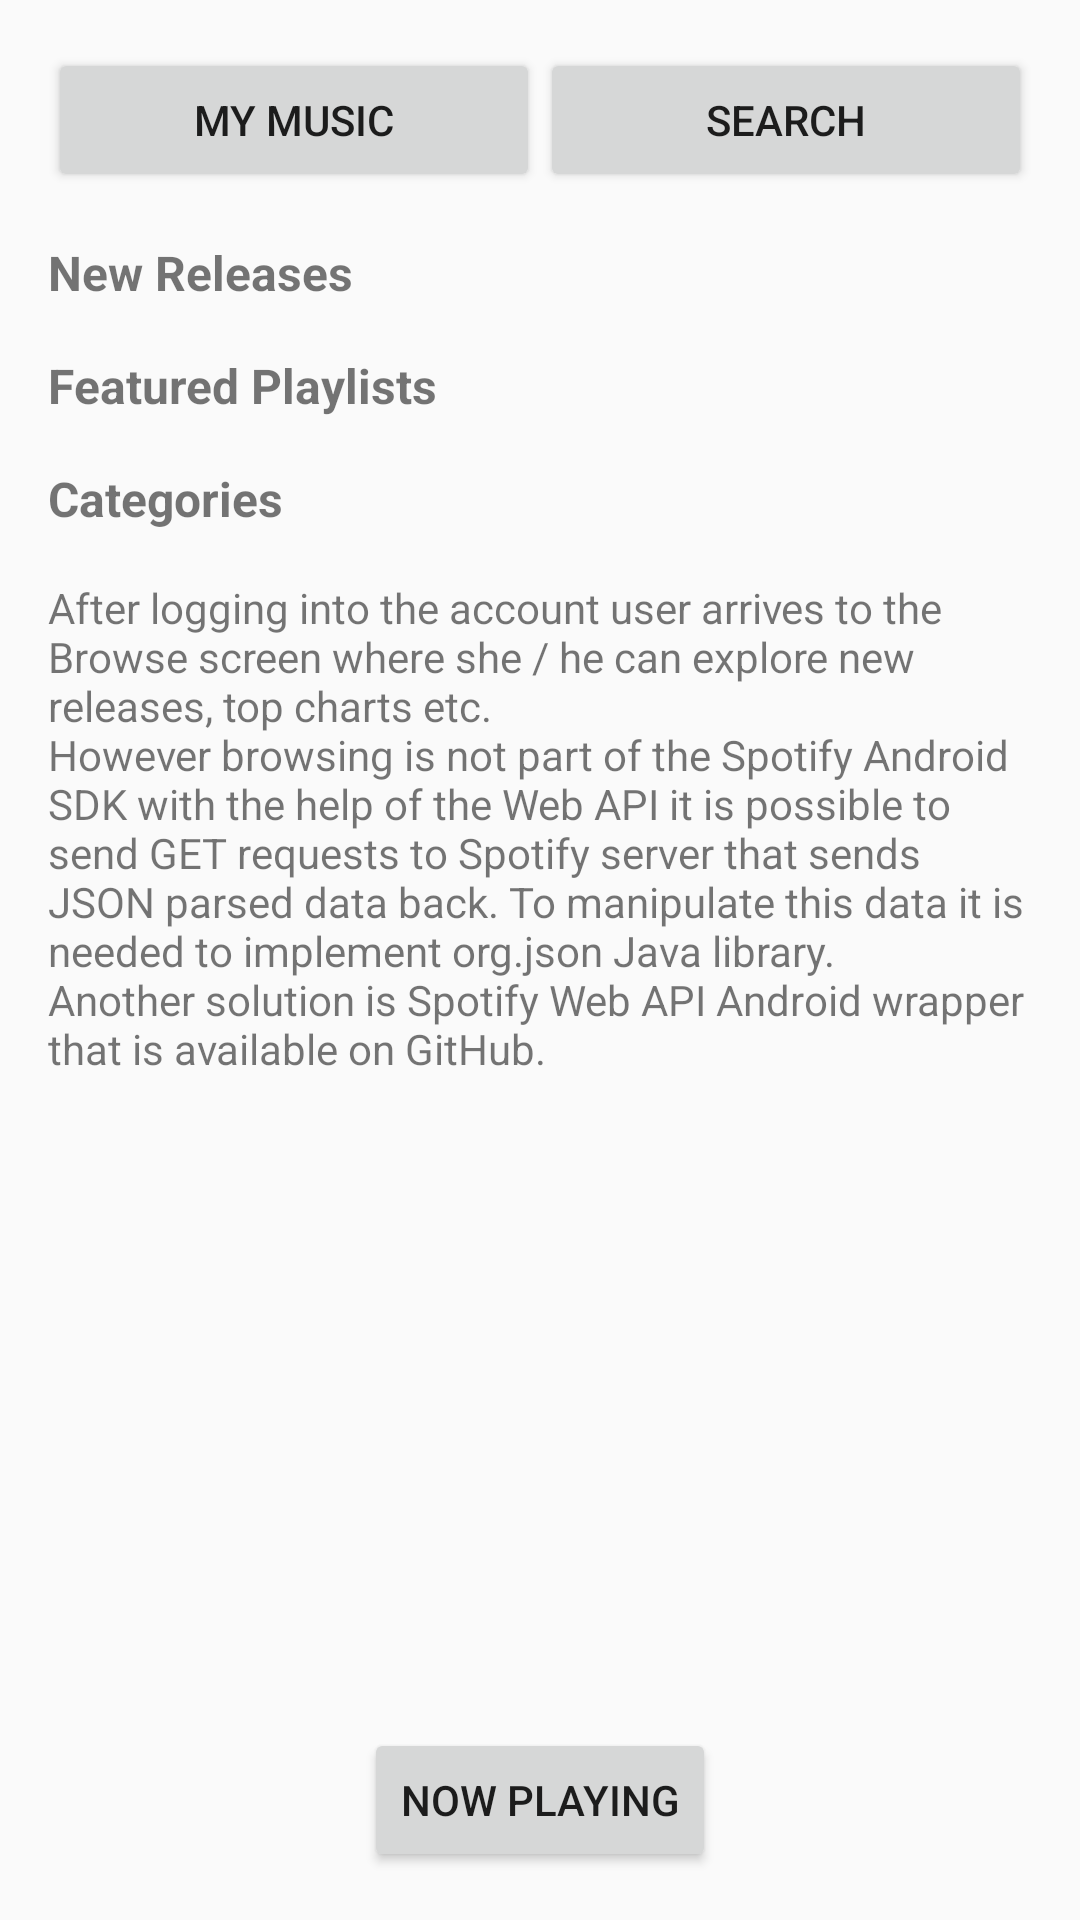

Layout XML and referenced resources for this Android screen:
<!-- AndroidManifest.xml: application theme AppTheme -->
<!-- res/layout/activity_browse.xml -->
<?xml version="1.0" encoding="utf-8"?>
<android.support.constraint.ConstraintLayout xmlns:android="http://schemas.android.com/apk/res/android"
    xmlns:app="http://schemas.android.com/apk/res-auto"
    android:layout_width="match_parent"
    android:layout_height="match_parent"
    android:padding="@dimen/main_screen_padding">

    <LinearLayout
        android:id="@+id/top_button_bar_linear_layout"
        style="@style/button_bar_style"
        app:layout_constraintLeft_toLeftOf="parent"
        app:layout_constraintRight_toRightOf="parent"
        app:layout_constraintTop_toTopOf="parent">

        <Button
            android:id="@+id/my_music_button"
            style="@style/button_style"
            android:text="@string/my_music_button" />

        <Button
            android:id="@+id/search_button"
            style="@style/button_style"
            android:text="@string/search_button" />

    </LinearLayout>

    <TextView
        android:id="@+id/new_releases"
        style="@style/playlist_title_style"
        android:text="@string/new_releases"
        app:layout_constraintLeft_toLeftOf="parent"
        app:layout_constraintTop_toBottomOf="@+id/top_button_bar_linear_layout" />

    <TextView
        android:id="@+id/featured_playlists"
        style="@style/playlist_title_style"
        android:text="@string/featured_playlists"
        app:layout_constraintLeft_toLeftOf="parent"
        app:layout_constraintTop_toBottomOf="@+id/new_releases" />

    <TextView
        android:id="@+id/categories"
        style="@style/playlist_title_style"
        android:text="@string/categories"
        app:layout_constraintLeft_toLeftOf="parent"
        app:layout_constraintTop_toBottomOf="@+id/featured_playlists" />

    <TextView
        android:id="@+id/browse_activity_description"
        style="@style/activity_description_style"
        android:text="@string/browse_activity_description"
        app:layout_constraintLeft_toLeftOf="parent"
        app:layout_constraintRight_toRightOf="parent"
        app:layout_constraintTop_toBottomOf="@+id/categories" />

    <Button
        android:id="@+id/now_playing_button"
        style="@style/now_playing_button_style"
        android:text="@string/now_playing_button"
        app:layout_constraintBottom_toBottomOf="parent"
        app:layout_constraintLeft_toLeftOf="parent"
        app:layout_constraintRight_toRightOf="parent" />

</android.support.constraint.ConstraintLayout>
<!-- resources referenced by this layout -->
<resources>
  <dimen name="main_screen_padding">16dp</dimen>
  <string name="browse_activity_description">After logging into the account user arrives to
          the Browse screen where she / he can explore new releases, top charts etc.
          \nHowever browsing is not part of the Spotify Android SDK with the help of the Web API it is
          possible to send GET requests to Spotify server that sends JSON parsed data back.
          To manipulate this data it is needed to implement org.json Java library.
          \nAnother solution is Spotify Web API Android wrapper that is available on GitHub.</string>
  <string name="categories">Categories</string>
  <string name="featured_playlists">Featured Playlists</string>
  <string name="my_music_button">My Music</string>
  <string name="new_releases">New Releases</string>
  <string name="now_playing_button">Now Playing</string>
  <string name="search_button">Search</string>
  <style name="activity_description_style">
          <item name="android:layout_width">0dp</item>
          <item name="android:layout_height">wrap_content</item>
          <item name="android:layout_marginTop">@dimen/section_margin</item>
      </style>
  <style name="button_bar_style">
          <item name="android:layout_width">match_parent</item>
          <item name="android:layout_height">wrap_content</item>
          <item name="android:orientation">horizontal</item>
      </style>
  <style name="button_style">
          <item name="android:layout_width">0dp</item>
          <item name="android:layout_height">wrap_content</item>
          <item name="android:layout_weight">1</item>
      </style>
  <style name="now_playing_button_style">
          <item name="android:layout_width">wrap_content</item>
          <item name="android:layout_height">wrap_content</item>
      </style>
  <style name="playlist_title_style">
          <item name="android:layout_width">wrap_content</item>
          <item name="android:layout_height">wrap_content</item>
          <item name="android:layout_marginTop">@dimen/section_margin</item>
          <item name="android:textSize">@dimen/title_text_size</item>
          <item name="android:textStyle">bold</item>
      </style>
  <style name="AppTheme" parent="Theme.AppCompat.Light.DarkActionBar">
          
          <item name="colorPrimary">@color/colorPrimary</item>
          <item name="colorPrimaryDark">@color/colorPrimaryDark</item>
          <item name="colorAccent">@color/colorAccent</item>
      </style>
  <dimen name="section_margin">16dp</dimen>
  <dimen name="title_text_size">16sp</dimen>
  <!-- not gathered from this repository: default colours our renderer supplied (Android Studio template values) -->
  <color name="colorPrimary">#FF6200EE</color>
  <color name="colorPrimaryDark">#FF3700B3</color>
  <color name="colorAccent">#FF03DAC5</color>
</resources>
